Run: headless pygame with SDL's dummy video driver; simulated clock (each Clock.tick advances the game by its frame time, no real sleeping); random seed 0; keys injected as events and as key.get_pressed() state; no mouse input.
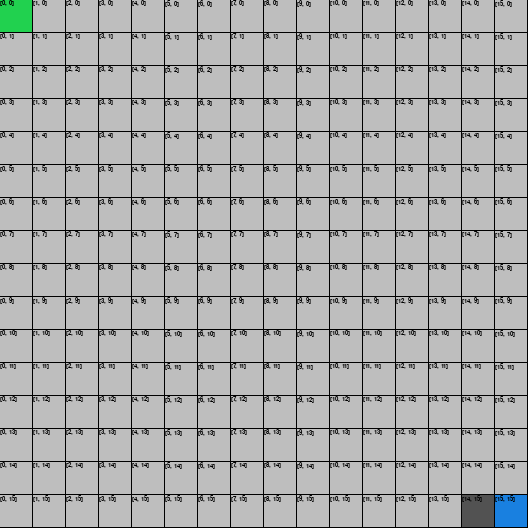
Frame 1 of 4 · flips 1–60 · no input
Frame 2 of 4 · flips 61–180 · tapped SPACE, RETURN · held RIGHT (→), D · screen unchanged from frame 1, image omitted
Frame 3 of 4 · flips 181–300 · held DOWN (↓), S · screen unchanged from frame 2, image omitted
Frame 4 of 4 · flips 301–420 · held LEFT (←), A, UP (↑), W · screen unchanged from frame 3, image omitted

The pygame program that drew these frames:

import pygame
import random
# pygame setup

pygame.init()
# FONT
text_font = pygame.font.SysFont("timesnewroman", 10)

surface = pygame.display.set_mode((528, 528))
clock = pygame.time.Clock()
running = True

cells = []

class Cell:
    visina = 32
    duzina = 32
    color = (0,0,0)
    def __init__(self, posX, posY, posInfo, tag):
        self.posX = posX
        self.posY = posY
        self.posInfo = posInfo
        self.tag = tag
       

def draw_text(text, font, color, x, y):
    img = font.render(text, True, color)
    surface.blit(img, (x,y))

def nacrtaj(celija):
    pygame.draw.rect(surface, celija.color, pygame.Rect(celija.posX * 33, celija.posY  * 33, celija.visina, celija.duzina))
    draw_text(str(celija.posInfo), text_font, (0,0,0), celija.posX * 33, celija.posY * 33) 
   

def placeCells():
    for positionX in range(0, 16):
        for positionY in range(0, 16):
            placedCell = Cell(positionX, positionY, [positionX, positionY], "wall")
            cells.append(placedCell)
            nacrtaj(placedCell)

def mazeCreation():
    finishX = 15
    finishY = 15

    #finishX = random.randint(2,15)
    #finishY = random.randint(2,15)
    startPoint = [0,0]

    #INITIAL 
    carvePath(startPoint, endPoint([finishX, finishY]))


    #GENERATE
    for element in cells:
        # START
        if(element.posInfo == startPoint):
            element.tag = "start"

        #FINISH
        if(element.posInfo == [finishX, finishY]):
            element.tag = "finish"


def findNeighbours(currentCell):
    neighbourList = []
    top =       [currentCell[0]    , currentCell[1] - 1]#TOP
    topRight =  [currentCell[0] + 1, currentCell[1] - 1]#TOP RIGHT
    right =     [currentCell[0] + 1, currentCell[1]    ]#RIGHT
    downRight = [currentCell[0] + 1, currentCell[1] + 1]#DOWN RIGHT
    down =      [currentCell[0]    , currentCell[1] + 1]#DOWN
    downLeft =  [currentCell[0] - 1, currentCell[1] + 1]#DOWN LEFT
    left =      [currentCell[0] - 1, currentCell[1]    ]#LEFT
    topLeft =   [currentCell[0] - 1, currentCell[1] - 1]#TOP LEFT
    
    neighbourList.append(top)
    neighbourList.append(topRight)
    neighbourList.append(right)
    neighbourList.append(downRight)
    neighbourList.append(down)
    neighbourList.append(downLeft)
    neighbourList.append(left)
    neighbourList.append(topLeft)
    
    return neighbourList

def endPoint(finishPos):
    #DECIDE WHICH CELL STARTS THE PATH
    endPointPos = []

    possibleStartChoice = findNeighbours(finishPos)

    #REMOVE ANY DIRECTIONS THAT ARE OUT OF BOUNDS
    for i in range(8):
        for startChoice in possibleStartChoice:
            if(startChoice[0]  > 15 or startChoice[1] > 15 or startChoice[0]  < 0 or startChoice[1] < 0):
                #print(possibleStartChoice) #FOR DEBUGGING PURPOSES
                possibleStartChoice.remove(startChoice)
                
                

    #CHOOSE A RANDOM DIRECTION FROM FINISH LINE THEN SET A WALK TILE AND THEN RETURN ITS POSITION
    selector = random.randint(0, len(possibleStartChoice) - 1)
    for element in cells:
        if(element.posInfo == possibleStartChoice[selector]):
            element.tag = "walk"
            endPointPos = element.posInfo
            #print(possibleStartChoice) #FOR DEBUGGING PURPOSES

    return endPointPos


def carvePath(startPoint, endPoint):
    print(startPoint, endPoint)

    #GET NEIGHBOURS
    neighbours = findNeighbours(endPoint)
    print(neighbours)
    
    currentExploringDirection = 0



    

    


def tagCells():
    for element in cells:
        if(element.tag == "start"):
            element.color = (33, 209, 79)
            nacrtaj(element)

        if(element.tag == "walk"):
            element.color = (82, 82, 82)
            nacrtaj(element)

        if(element.tag == "wall"):
            element.color = "gray"
            nacrtaj(element)

        if(element.tag == "finish"):
            element.color = (25, 128, 224)
            nacrtaj(element)


    
    

placeCells()
mazeCreation() 
tagCells()

while running:
    # poll for events
    # pygame.QUIT event means the user clicked X to close your window
    for event in pygame.event.get():
        if event.type == pygame.QUIT:
            running = False

    # fill the screen with a color to wipe away anything from last frame
    
     
    # RENDER YOUR GAME HERE

    # flip() the display to put your work on screen
    pygame.display.flip()

    clock.tick(60)  # limits FPS to 60

pygame.quit()
